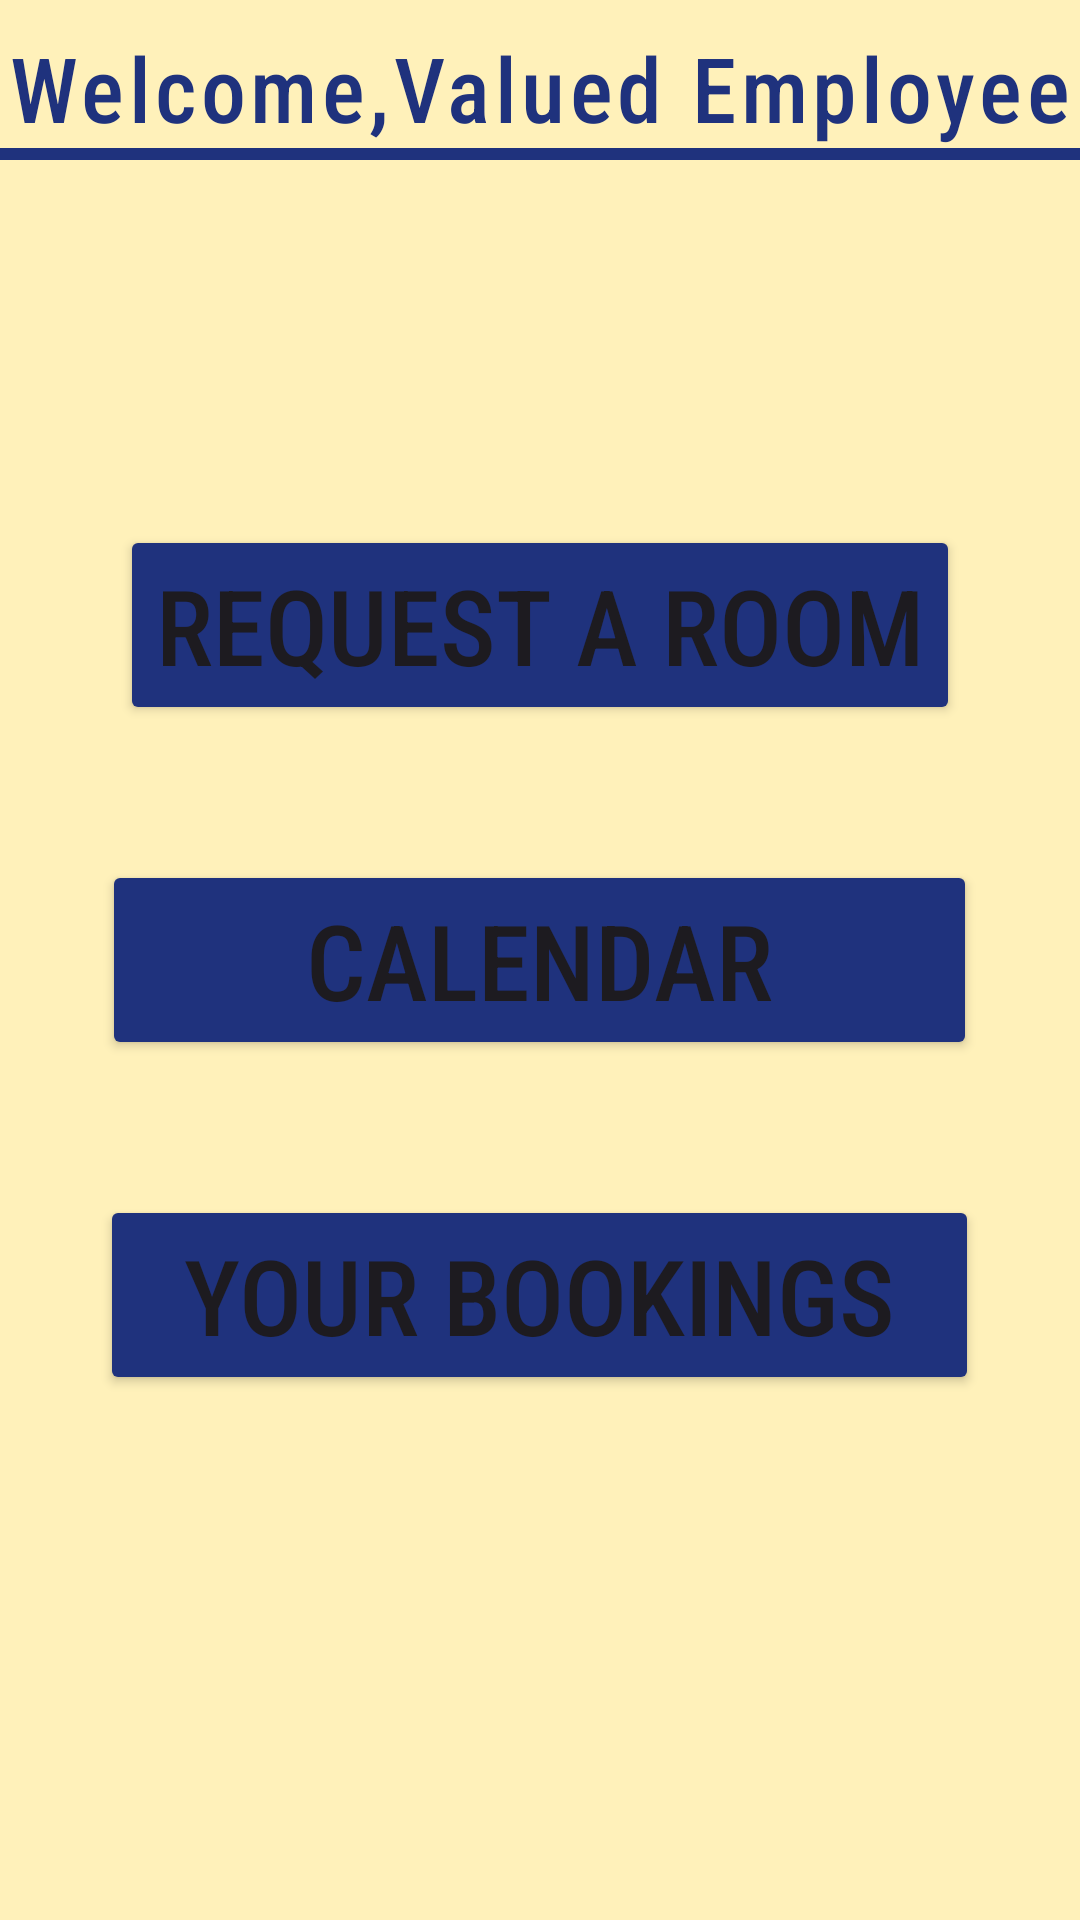

Android layout source for this screen:
<!-- AndroidManifest.xml: application theme Theme.Comp2000BookingApp -->
<!-- res/layout/activity_employee_homepage.xml -->
<?xml version="1.0" encoding="utf-8"?>
<androidx.constraintlayout.widget.ConstraintLayout xmlns:android="http://schemas.android.com/apk/res/android"
    android:background="@color/lightOrange"
    xmlns:app="http://schemas.android.com/apk/res-auto"
    xmlns:tools="http://schemas.android.com/tools"
    android:id="@+id/main"
    android:layout_width="match_parent"
    android:layout_height="match_parent"
    tools:context=".employeeHomepage">


    <LinearLayout
        android:layout_width="match_parent"
        android:layout_height="wrap_content"
        app:layout_constraintTop_toTopOf="parent"
        app:layout_constraintStart_toStartOf="parent"
        app:layout_constraintEnd_toEndOf="parent"
        android:orientation="vertical"
        android:gravity="center"
        >

        <TextView
            android:layout_width="wrap_content"
            android:layout_height="wrap_content"
            android:fontFamily="sans-serif-condensed-medium"
            android:layout_marginTop="9dp"
            android:letterSpacing="0.05"
            android:text="Welcome,Valued Employee"
            android:textColor="@color/blue"
            android:textSize="30sp" />
        <View
            android:layout_width="match_parent"
            android:layout_height="4dp"
            android:background="@color/blue"
            />
    </LinearLayout>

    <LinearLayout
        android:layout_width="match_parent"
        android:layout_height="wrap_content"
        app:layout_constraintTop_toTopOf="parent"
        app:layout_constraintStart_toStartOf="parent"
        app:layout_constraintEnd_toEndOf="parent"
        app:layout_constraintBottom_toBottomOf="parent"
        android:orientation="vertical"
        android:gravity="center"
        >

        <Button
            android:layout_marginTop="0dp"
            android:fontFamily="sans-serif-condensed-medium"
            android:layout_width="wrap_content"
            android:layout_height="wrap_content"
            android:id="@+id/requestRoomButton"
            android:text="Request a Room"
            android:backgroundTint="@color/blue"
            android:textSize="35sp"
            />

        <Button
            android:layout_marginTop="45dp"
            android:fontFamily="sans-serif-condensed-medium"
            android:layout_width="wrap_content"
            android:layout_height="wrap_content"
            android:id="@+id/calendarButton"
            android:text="       Calendar       "
            android:backgroundTint="@color/blue"
            android:textSize="35sp"
            />

        <Button
            android:layout_marginTop="45dp"
            android:fontFamily="sans-serif-condensed-medium"
            android:layout_width="wrap_content"
            android:layout_height="wrap_content"
            android:id="@+id/bookingsButton"
            android:text="  Your Bookings  "
            android:backgroundTint="@color/blue"
            android:textSize="35sp"
            />

    </LinearLayout>




</androidx.constraintlayout.widget.ConstraintLayout>
<!-- resources referenced by this layout -->
<resources>
  <color name="blue">#1f327d</color>
  <color name="lightOrange">#fff1ba</color>
  <style name="Theme.Comp2000BookingApp" parent="Base.Theme.Comp2000BookingApp" />
  <style name="Base.Theme.Comp2000BookingApp" parent="Theme.Material3.DayNight.NoActionBar">
          
          
      </style>
</resources>
